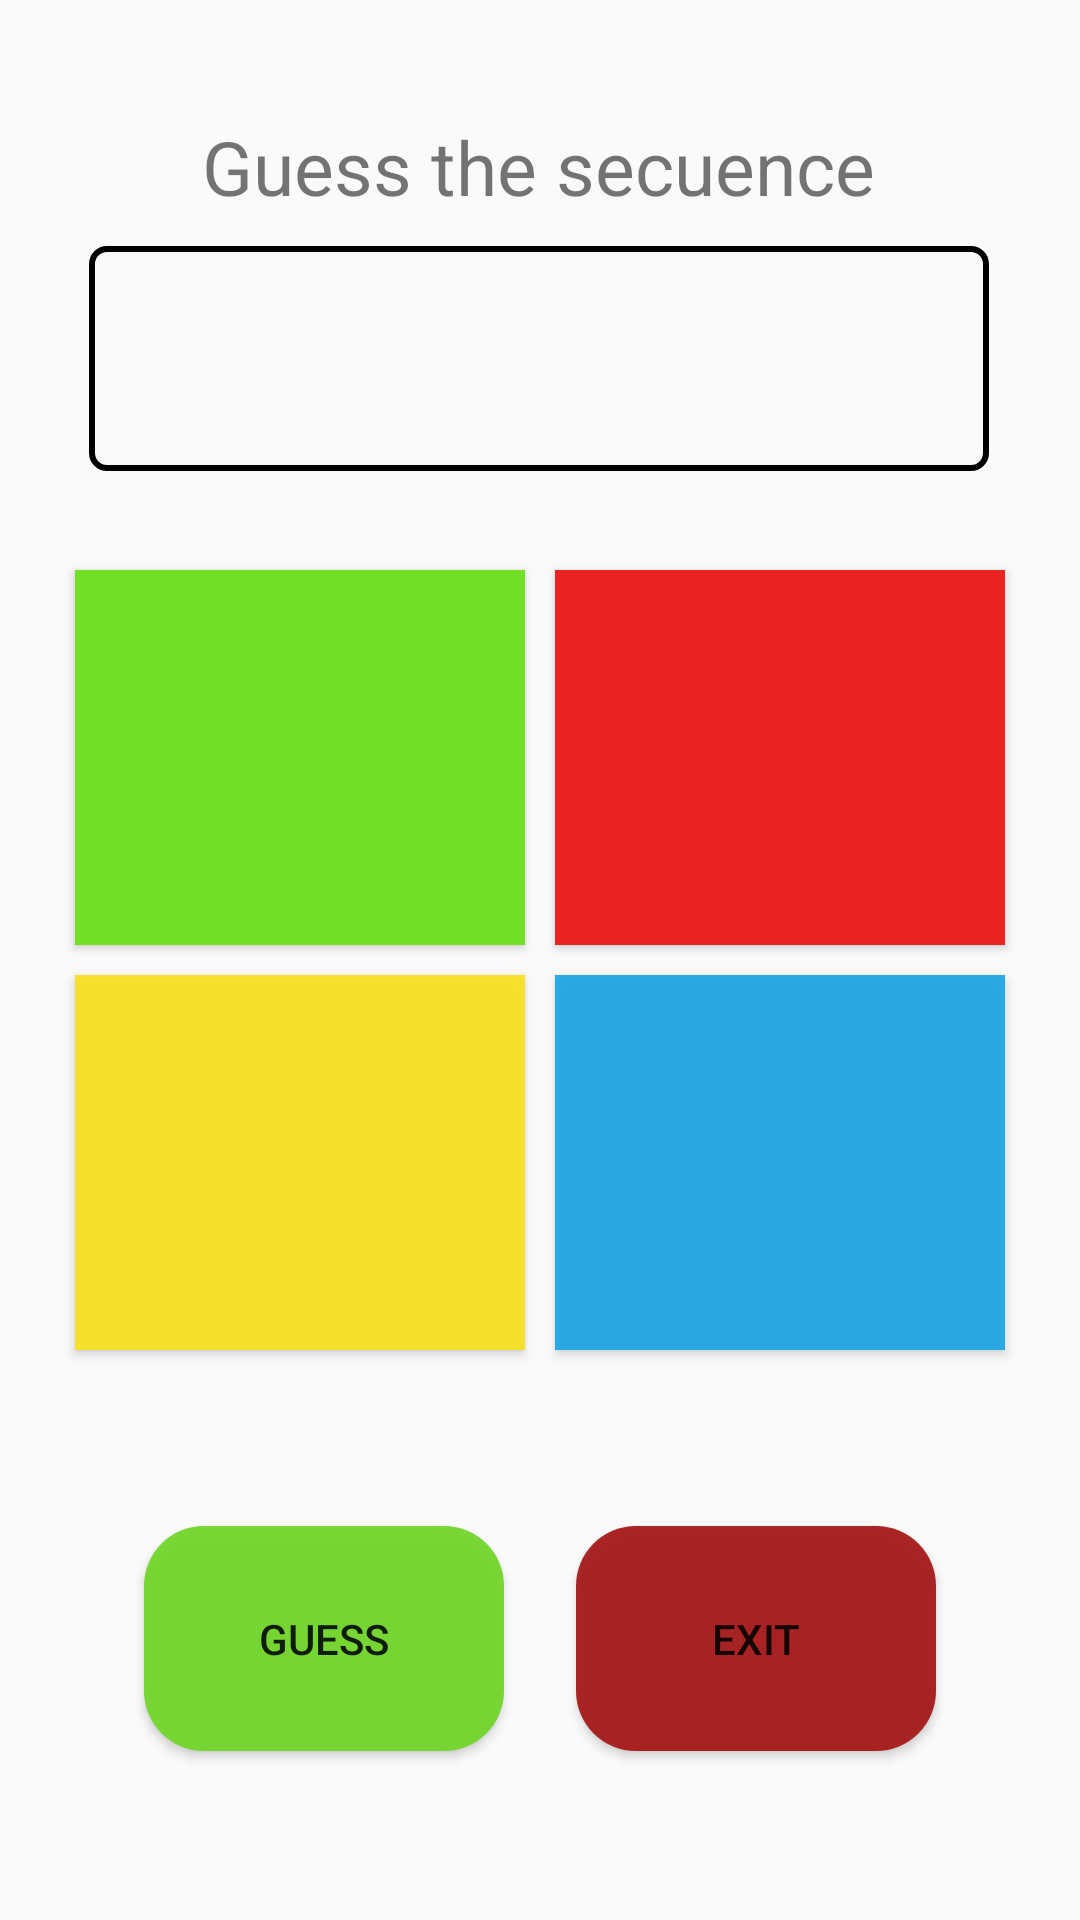

Reconstruct the res/layout file that produces this screen, plus the resources it refers to.
<!-- AndroidManifest.xml: application theme Theme.ExamenDavidFrancesch -->
<!-- res/layout/activity_juegodificil.xml -->
<?xml version="1.0" encoding="utf-8"?>
<android.support.constraint.ConstraintLayout xmlns:android="http://schemas.android.com/apk/res/android"
    xmlns:app="http://schemas.android.com/apk/res-auto"
    xmlns:tools="http://schemas.android.com/tools"
    android:layout_width="match_parent"
    android:layout_height="match_parent"
    tools:context=".juegodificil">

    <TextView
        android:id="@+id/adivinatx"
        android:layout_width="wrap_content"
        android:layout_height="wrap_content"
        android:layout_alignParentTop="true"
        android:layout_centerInParent="true"
        android:text="@string/aciertaSec"
        style="@style/textostyle"
        app:layout_constraintBottom_toBottomOf="parent"
        app:layout_constraintEnd_toEndOf="parent"
        app:layout_constraintHorizontal_bias="0.497"
        app:layout_constraintStart_toStartOf="parent"
        app:layout_constraintTop_toTopOf="parent"
        app:layout_constraintVertical_bias="0.064" />
    <TextView
        android:id="@+id/usertx"
        android:text=""
        style="@style/textostyleland"
        app:layout_constraintVertical_bias="0.03"
        android:layout_width="wrap_content"
        android:layout_height="wrap_content"
        app:layout_constraintBottom_toBottomOf="parent"
        app:layout_constraintEnd_toEndOf="parent"
        app:layout_constraintStart_toStartOf="parent"
        app:layout_constraintTop_toTopOf="parent"/>

    <EditText
        android:layout_width="300dp"
        android:layout_height="75dp"
        android:id="@+id/nombreet"
        android:background="@drawable/cuadrotexto"
        app:layout_constraintBottom_toBottomOf="parent"
        app:layout_constraintEnd_toEndOf="parent"
        app:layout_constraintHorizontal_bias="0.496"
        app:layout_constraintStart_toStartOf="parent"
        app:layout_constraintTop_toTopOf="parent"
        app:layout_constraintVertical_bias="0.145" />

    <TableLayout
        android:layout_width="wrap_content"
        android:layout_height="wrap_content"
        app:layout_constraintBottom_toBottomOf="parent"
        app:layout_constraintEnd_toEndOf="parent"
        app:layout_constraintStart_toStartOf="parent"
        app:layout_constraintTop_toTopOf="parent">

        <TableRow
            android:layout_height="wrap_content"
            android:layout_width="wrap_content"
            app:layout_constraintBottom_toBottomOf="parent"
            app:layout_constraintEnd_toEndOf="parent"
            app:layout_constraintStart_toStartOf="parent"
            app:layout_constraintTop_toTopOf="parent">

            <Button
                android:id="@+id/b1"
                style="@style/estilojuego"
                android:background="@color/b1"
                app:layout_constraintBottom_toBottomOf="parent"
                app:layout_constraintEnd_toEndOf="parent"
                app:layout_constraintStart_toStartOf="parent"
                app:layout_constraintTop_toTopOf="parent"/>
            <Button
                android:id="@+id/b2"
                style="@style/estilojuego"
                android:background="@color/b2"
                app:layout_constraintBottom_toBottomOf="parent"
                app:layout_constraintEnd_toEndOf="parent"
                app:layout_constraintStart_toStartOf="parent"
                app:layout_constraintTop_toTopOf="parent"/>
        </TableRow>

        <TableRow
            android:layout_height="wrap_content"
            android:layout_width="wrap_content"
            app:layout_constraintBottom_toBottomOf="parent"
            app:layout_constraintEnd_toEndOf="parent"
            app:layout_constraintStart_toStartOf="parent"
            app:layout_constraintTop_toTopOf="parent">

            <Button
                android:id="@+id/b3"
                style="@style/estilojuego"
                android:background="@color/b3"
                app:layout_constraintBottom_toBottomOf="parent"
                app:layout_constraintEnd_toEndOf="parent"
                app:layout_constraintStart_toStartOf="parent"
                app:layout_constraintTop_toTopOf="parent"/>
            <Button
                android:id="@+id/b4"
                style="@style/estilojuego"
                android:background="@color/b4"
                app:layout_constraintBottom_toBottomOf="parent"
                app:layout_constraintEnd_toEndOf="parent"
                app:layout_constraintStart_toStartOf="parent"
                app:layout_constraintTop_toTopOf="parent"/>
        </TableRow>



    </TableLayout>

    <Button
        android:id="@+id/jugarbt"
        android:text="@string/probar"
        style="@style/estilobotones"
        android:background="@drawable/jugarbt"
        app:layout_constraintBottom_toBottomOf="parent"
        app:layout_constraintEnd_toEndOf="parent"
        app:layout_constraintStart_toStartOf="parent"
        app:layout_constraintTop_toTopOf="parent"
        app:layout_constraintHorizontal_bias="0.2"
        app:layout_constraintVertical_bias="0.9"/>

    <Button
        android:id="@+id/salirbt"
        android:text="@string/salir"
        style="@style/estilobotones"
        android:onClick="cerrarJuego"
        android:clickable="true"
        android:background="@drawable/salirbt"
        app:layout_constraintBottom_toBottomOf="parent"
        app:layout_constraintEnd_toEndOf="parent"
        app:layout_constraintStart_toStartOf="parent"
        app:layout_constraintTop_toTopOf="parent"
        app:layout_constraintHorizontal_bias="0.8"
        app:layout_constraintVertical_bias="0.9"/>

</android.support.constraint.ConstraintLayout>
<!-- resources referenced by this layout -->
<resources>
  <color name="b1">#74DF27</color>
  <color name="b2">#EA2323</color>
  <color name="b3">#EEF8E320</color>
  <color name="b4">#EE1FA6E4</color>
  <!-- drawable cuadrotexto (drawable) -->
  <?xml version="1.0" encoding="utf-8"?>
  <shape xmlns:android="http://schemas.android.com/apk/res/android">
  
      <stroke android:width="2dp"></stroke>
      <corners android:radius="5dp"></corners>
  </shape>
  <!-- drawable jugarbt (drawable) -->
  <?xml version="1.0" encoding="utf-8"?>
  <shape xmlns:android="http://schemas.android.com/apk/res/android">
  
      <corners android:radius="20dp"></corners>
      <solid android:color="@color/verde"></solid>
  
  </shape>
  <!-- drawable salirbt (drawable-v24) -->
  <?xml version="1.0" encoding="utf-8"?>
  <shape xmlns:android="http://schemas.android.com/apk/res/android">
  
      <corners android:radius="20dp"></corners>
      <solid android:color="@color/salir"></solid>
  
  </shape>
  <string name="aciertaSec">Guess the secuence</string>
  <string name="probar">Guess</string>
  <string name="salir">Exit</string>
  <style name="estilobotones">
          <item name="android:layout_width">120dp</item>
          <item name="android:layout_height">75dp</item>
      </style>
  <style name="estilojuego">
          <item name="android:layout_width">150dp</item>
          <item name="android:layout_height">125dp</item>
          <item name="android:layout_margin">5dp</item>
      </style>
  <style name="textostyle">
          <item name="android:textSize">25dp</item>
      </style>
  <style name="textostyleland">
          <item name="android:textSize">15dp</item>
      </style>
  <style name="Theme.ExamenDavidFrancesch" parent="Theme.AppCompat.Light.DarkActionBar">
          
          <item name="colorPrimary">@color/purple_500</item>
          <item name="colorPrimaryDark">@color/purple_700</item>
          <item name="colorAccent">@color/teal_200</item>
          
      </style>
  <color name="verde">#EE71D629</color>
  <color name="salir">#EEA51717</color>
  <color name="purple_500">#FF6200EE</color>
  <color name="purple_700">#FF3700B3</color>
  <color name="teal_200">#FF03DAC5</color>
</resources>
